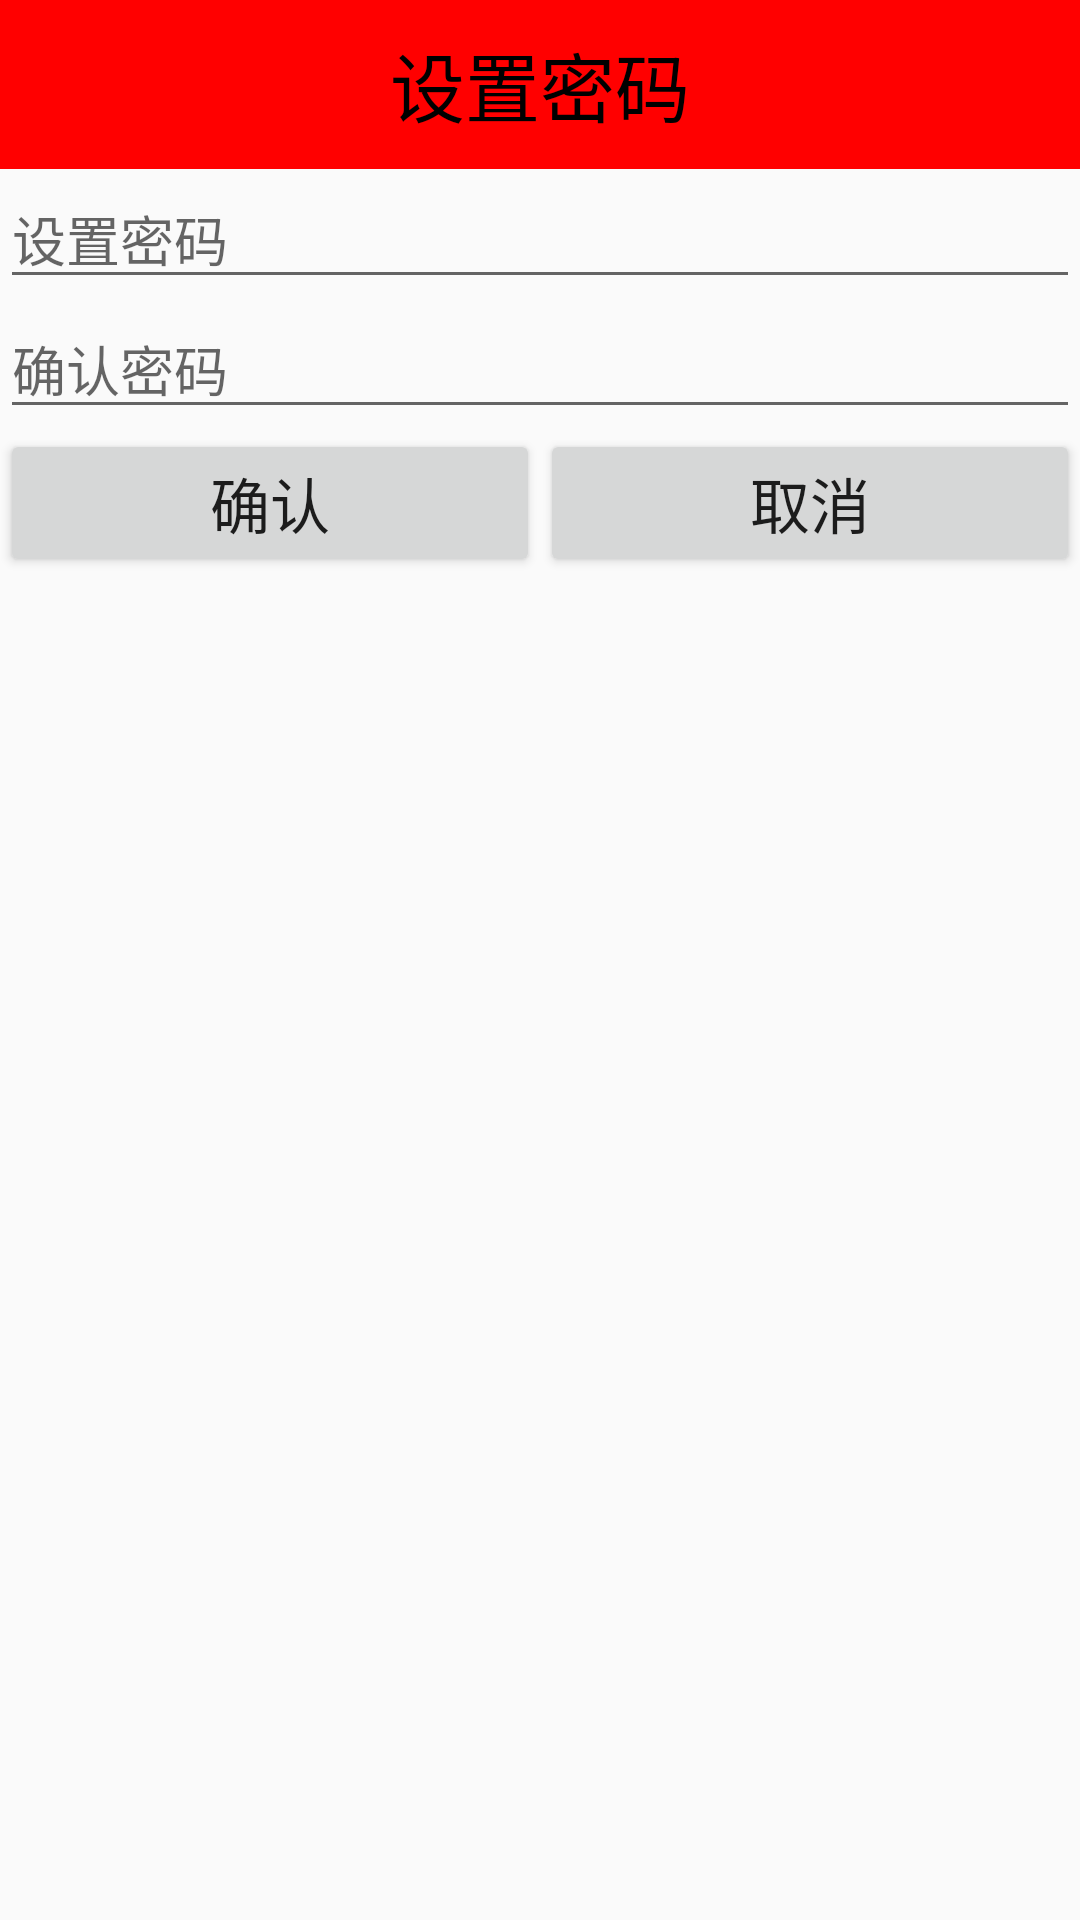

The Android layout XML behind this screen, and the referenced resources:
<!-- AndroidManifest.xml: application theme Theme.AppCompat.Light.NoActionBar -->
<!-- res/layout/dialog_set_psd.xml -->
<?xml version="1.0" encoding="utf-8"?>
<LinearLayout xmlns:android="http://schemas.android.com/apk/res/android"
    android:orientation="vertical" android:layout_width="match_parent"
    android:layout_height="match_parent">
    <TextView
        android:text="设置密码"
        style="@style/titleStyle"
        android:background="#f00"/>
    <EditText
        android:inputType="textPassword"
        android:hint="设置密码"
        android:id="@+id/et_set_psd"
        android:layout_width="match_parent"
        android:layout_height="wrap_content" />
    <EditText
        android:inputType="textPassword"
        android:hint="确认密码"
        android:id="@+id/et_confirm_psd"
        android:layout_width="match_parent"
        android:layout_height="wrap_content" />
    <LinearLayout
        android:layout_width="match_parent"
        android:layout_height="wrap_content">
        <Button
            android:id="@+id/bt_submit"
            android:text="确认"
            android:textSize="20sp"
            android:layout_weight="1"
            android:layout_width="0dp"
            android:layout_height="wrap_content" />
        <Button
            android:id="@+id/bt_cancel"
            android:text="取消"
            android:textSize="20sp"
            android:layout_weight="1"
            android:layout_width="0dp"
            android:layout_height="wrap_content" />

    </LinearLayout>

</LinearLayout>
<!-- resources referenced by this layout -->
<resources>
  <style name="titleStyle">
          
          <item name="android:gravity">center</item>
          <item name="android:textSize">25sp</item>
          <item name="android:textColor">#000</item>
          <item name="android:padding">10dp</item>
          <item name="android:background">#0f0</item>
          <item name="android:layout_width">match_parent</item>
          <item name="android:layout_height">wrap_content</item>
      </style>
</resources>
